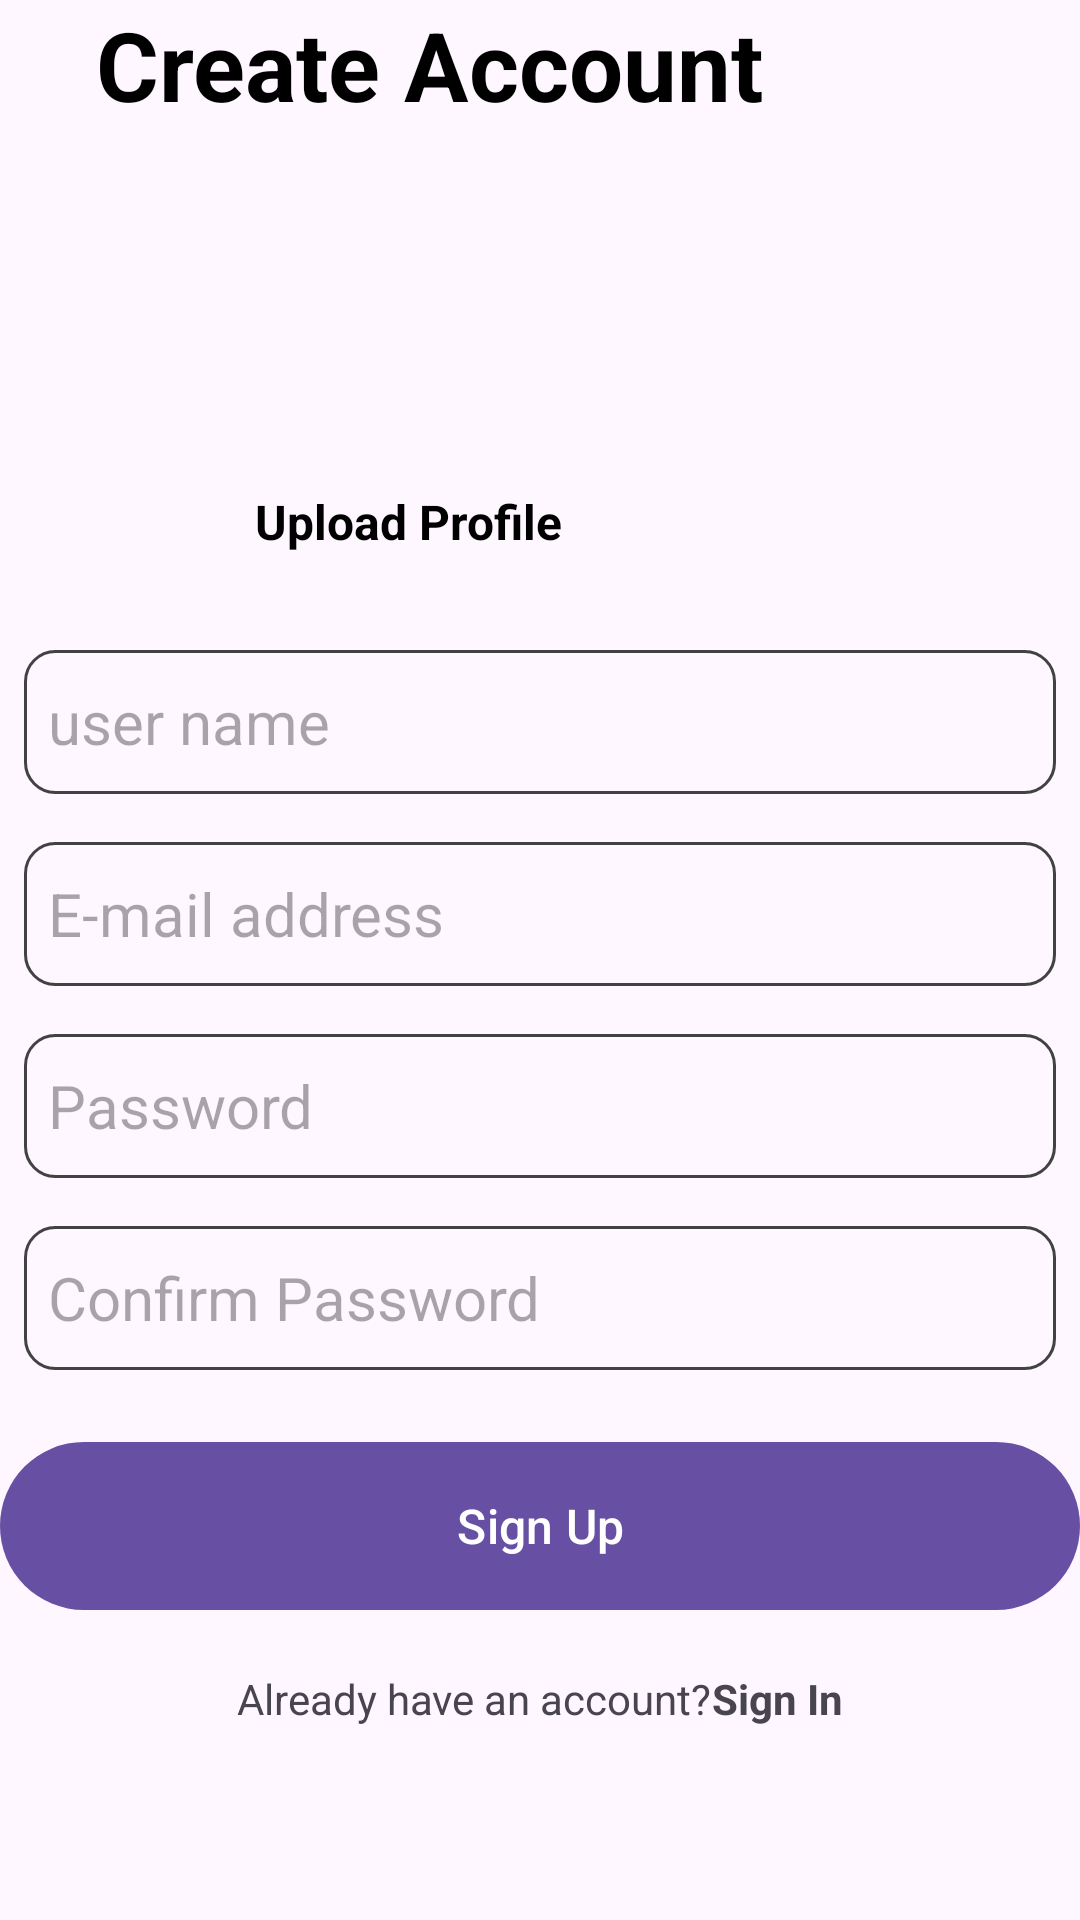

Here is an Android app screen rendered from its layout file. Give the layout XML and the strings, colors and styles it references.
<!-- AndroidManifest.xml: application theme Theme.MasterNotes -->
<!-- res/layout/activity_create_account.xml -->
<?xml version="1.0" encoding="utf-8"?>
<RelativeLayout xmlns:android="http://schemas.android.com/apk/res/android"
    xmlns:app="http://schemas.android.com/apk/res-auto"
    xmlns:tools="http://schemas.android.com/tools"
    android:layout_width="match_parent"
    android:layout_height="match_parent"
    android:layout_marginVertical="16dp"
    android:layout_marginHorizontal="60dp"
    tools:context=".CreateAccount">

    <TextView
        android:layout_width="match_parent"
        android:layout_height="wrap_content"
        android:layout_centerHorizontal="true"
        android:text="@string/create_account"
        android:paddingStart="32dp"
        android:textStyle="bold"
        android:textSize="32sp"
        android:id="@+id/create_account"
        android:textColor="@color/black"
        tools:ignore="RtlSymmetry" />

    <ImageView
        android:layout_width="96dp"
        android:layout_height="96dp"
        android:layout_below="@id/create_account"
        android:layout_centerHorizontal="true"
        android:layout_marginVertical="8dp"
        android:id="@+id/sign_up_icon"
        android:src="@drawable/profile1"
        android:contentDescription= "TODO"/>

    <LinearLayout
        android:layout_width="match_parent"
        android:layout_height="wrap_content"
        android:layout_marginVertical="8dp"
        android:layout_below="@id/sign_up_icon"
        android:id="@+id/upload_profile"
        android:orientation="vertical">
        
        <TextView
            android:layout_width="match_parent"
            android:layout_height="wrap_content"
            android:text="@string/upload_profile"
            android:layout_marginStart="85dp"
            android:textStyle="bold"
            android:textSize="16sp"
            android:textColor="@color/black"/>
    </LinearLayout>

    <LinearLayout
        android:layout_width="match_parent"
        android:layout_height="wrap_content"
        android:id="@+id/form_layout"
        android:layout_below="@id/upload_profile"
        android:layout_marginVertical="16dp"
        android:orientation="vertical">

        <EditText
            android:id="@+id/user_name_edit_text"
            android:layout_width="match_parent"
            android:layout_height="wrap_content"
            android:layout_margin="8dp"
            android:background="@drawable/rounded_corner"
            android:hint="user name"
            android:inputType="text"
            android:minHeight="48dp"
            android:padding="8dp"
            android:textSize="20sp" />

        <EditText
            android:id="@+id/email_edit_text"
            android:layout_width="match_parent"
            android:layout_height="wrap_content"
            android:layout_margin="8dp"
            android:background="@drawable/rounded_corner"
            android:hint="E-mail address"
            android:inputType="textEmailAddress"
            android:minHeight="48dp"
            android:padding="8dp"
            android:textSize="20sp" />

        <EditText
            android:id="@+id/password_edit_text"
            android:layout_width="match_parent"
            android:layout_height="wrap_content"
            android:layout_margin="8dp"
            android:background="@drawable/rounded_corner"
            android:hint="Password"
            android:inputType="textPassword"
            android:minHeight="48dp"
            android:padding="8dp"
            android:textSize="20sp" />

        <EditText
            android:id="@+id/confirm_password_edit_text"
            android:layout_width="match_parent"
            android:layout_height="wrap_content"
            android:layout_margin="8dp"
            android:background="@drawable/rounded_corner"
            android:hint="Confirm Password"
            android:inputType="textPassword"
            android:minHeight="48dp"
            android:padding="8dp"
            android:textSize="20sp" />
        
        <com.google.android.material.button.MaterialButton
            android:layout_width="match_parent"
            android:id="@+id/sign_up_btn"
            android:layout_height="64dp"
            android:text="Sign Up"
            android:layout_marginTop="12dp"
            android:textSize="16sp"
            />
        
        <ProgressBar
            android:layout_width="24dp"
            android:layout_height="64dp"
            android:id="@+id/progress_bar"
            android:visibility="gone"
            android:layout_marginTop="12dp"/>

    </LinearLayout>

    <LinearLayout
        android:layout_width="match_parent"
        android:layout_height="wrap_content"
        android:layout_below="@id/form_layout"
        android:orientation="horizontal"
        android:gravity="center">

        <TextView
            android:layout_width="wrap_content"
            android:layout_height="wrap_content"
            android:text="Already have an account?"/>

        <TextView
            android:layout_width="wrap_content"
            android:layout_height="wrap_content"
            android:text="Sign In"
            android:textStyle="bold"
            android:id="@+id/sign_In_textview_btn"
/>

    </LinearLayout>
</RelativeLayout>
<!-- resources referenced by this layout -->
<resources>
  <!-- drawable rounded_corner (drawable) -->
  <?xml version="1.0" encoding="utf-8"?>
  <shape xmlns:android="http://schemas.android.com/apk/res/android"
      android:shape="rectangle">
      <corners android:radius="10dp"/>
      <stroke android:width="1dp" android:color="@color/cardview_dark_background"/>
  </shape>
  <string name="create_account">Create Account</string>
  <string name="upload_profile">Upload Profile</string>
  <style name="Theme.MasterNotes" parent="Base.Theme.MasterNotes" />
  <style name="Base.Theme.MasterNotes" parent="Theme.Material3.DayNight.NoActionBar">
          
          
      </style>
  <!-- not gathered from this repository: default colours our renderer supplied (Android Studio template values) -->
  <color name="black">#FF000000</color>
</resources>
